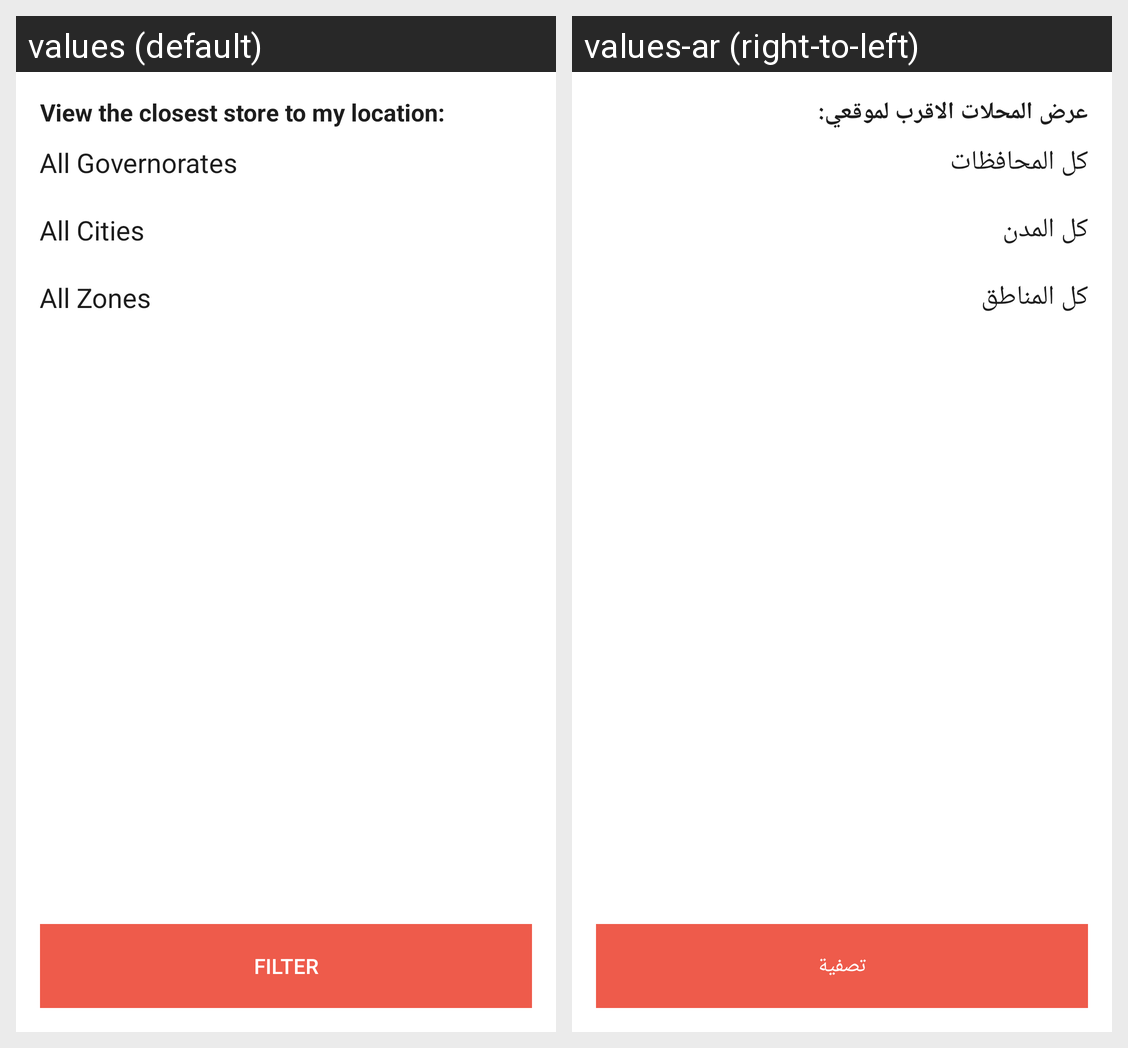

The same Android screen rendered under two of its app's locales, left to right. List the strings drawn on it with the default value and each locale's translation.
Android screen res/layout/bottome_sheet_dialog.xml rendered under 2 locales, left to right: values (default), values-ar (right-to-left). Device: Nexus 5 (rendered at 1080×1920; each locale shown at half size, 540×960, under a caption strip naming it); theme AppTheme.
Strings drawn on this screen, with the default value and each locale's value (text and hints the layout hard-codes, and strings that could not be matched under every locale, appear in the picture but are not listed):

view_closest_stores
  values: View the closest store to my location:
  values-ar: عرض المحلات الاقرب لموقعي:

all_governorates
  values: All Governorates
  values-ar: كل المحافظات

all_cities
  values: All Cities
  values-ar: كل المدن

all_zones
  values: All Zones
  values-ar: كل المناطق

filter
  values: filter
  values-ar: تصفية
